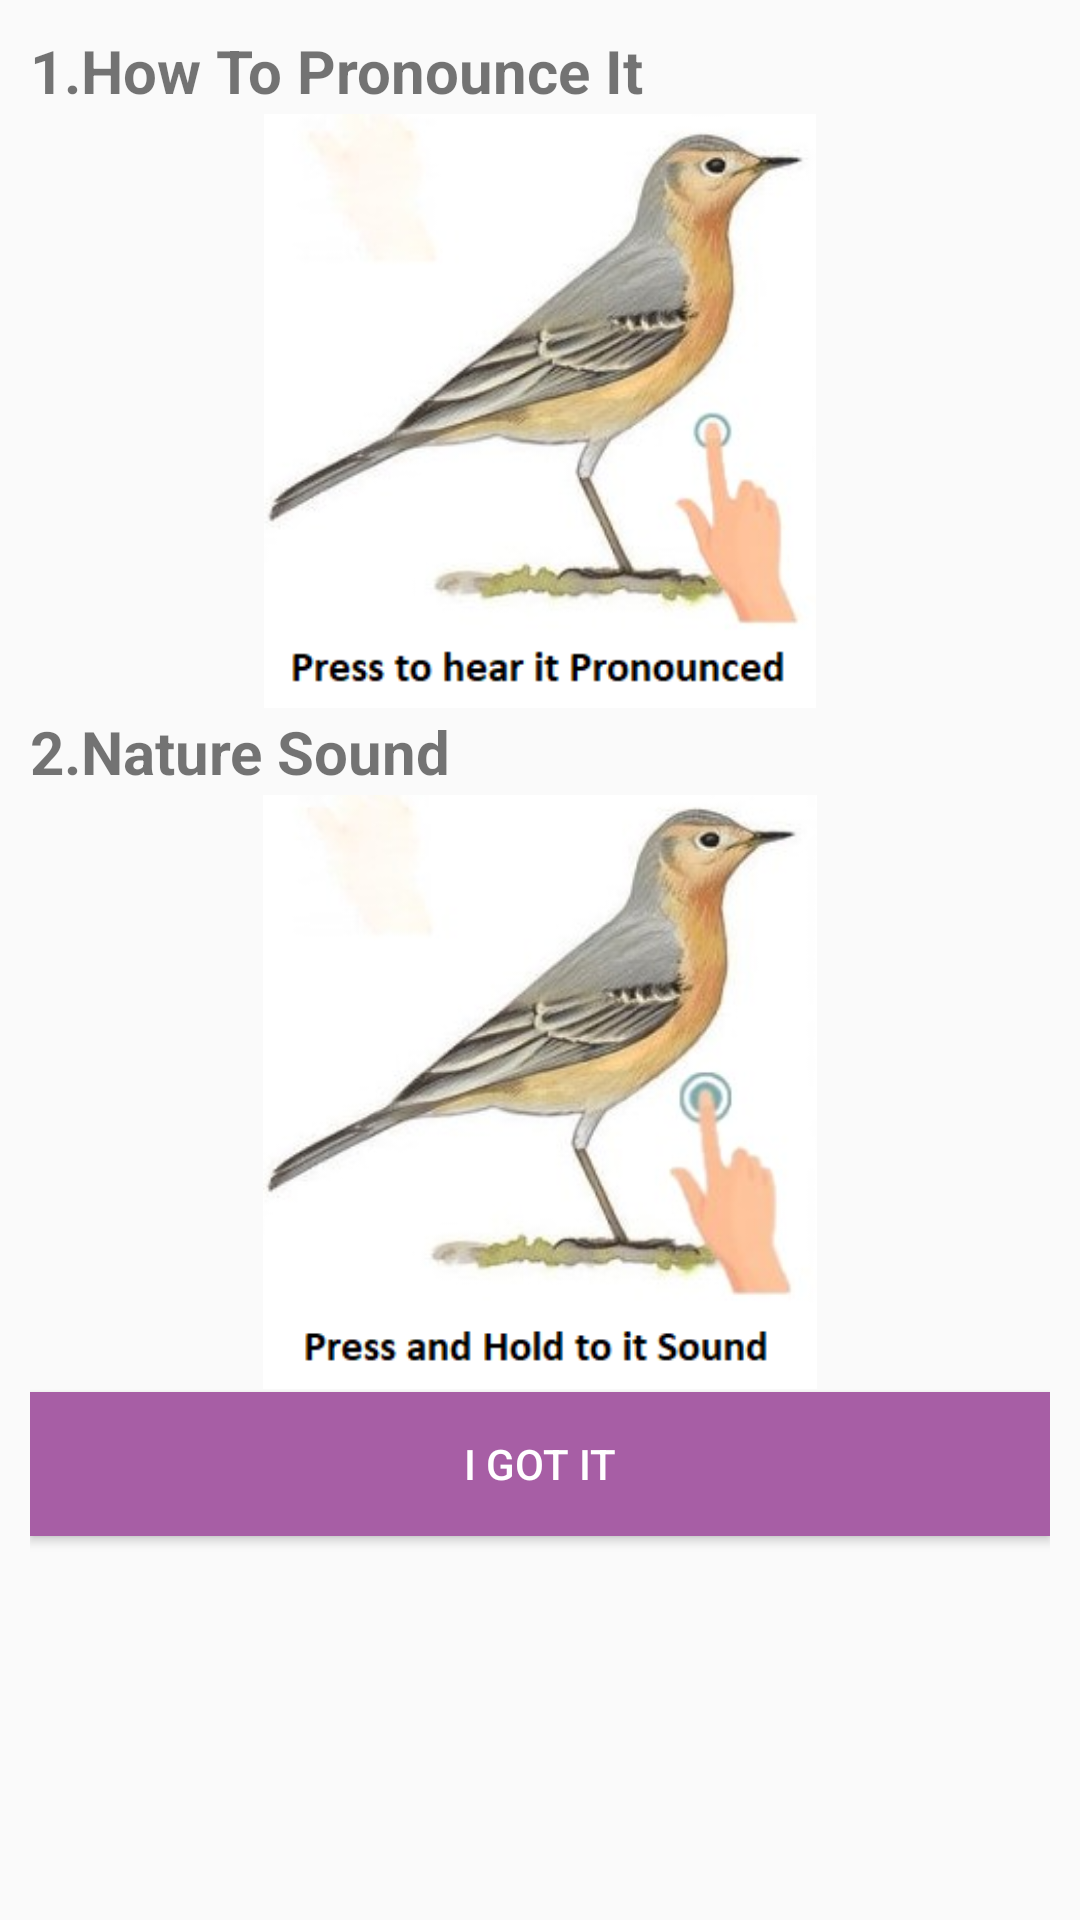

Layout XML and referenced resources for this Android screen:
<!-- AndroidManifest.xml: application theme AppTheme -->
<!-- res/layout/fragment_tutorial_flashcard.xml -->
<?xml version="1.0" encoding="utf-8"?>
<LinearLayout xmlns:android="http://schemas.android.com/apk/res/android"
    xmlns:tools="http://schemas.android.com/tools"
    android:layout_width="match_parent"
    android:layout_height="match_parent"
    android:padding="10dp"
    tools:context=".TutorialDialogFragment.DFFlashCard"
    android:orientation="vertical"
    >

    <TextView
        android:layout_width="wrap_content"
        android:layout_height="wrap_content"
        android:text="1.How To Pronounce It"
        android:textSize="20dp"
        android:textStyle="bold"
        />

    <ImageView
        android:layout_width="match_parent"
        android:layout_height="200dp"
        android:src="@drawable/press_pronounced"
        android:padding="1dp"
        />

    <TextView
        android:layout_width="wrap_content"
        android:layout_height="wrap_content"
        android:text="2.Nature Sound"
        android:textSize="20dp"
        android:textStyle="bold"
        />

    <ImageView
        android:layout_width="match_parent"
        android:layout_height="200dp"
        android:src="@drawable/press_and_hold_sound"
        android:padding="1dp"
        />

    <Button
        android:id="@+id/btnOk"
        android:layout_width="match_parent"
        android:layout_height="wrap_content"
        android:text="I Got It"
        android:background="@color/mainColor"
        android:textColor="@color/MauTrang"
        />

</LinearLayout>
<!-- resources referenced by this layout -->
<resources>
  <color name="MauTrang">#ffffff</color>
  <color name="mainColor">#A75EA5</color>
  <!-- drawable press_and_hold_sound: png bitmap (drawable, 73888 bytes) -->
  <!-- drawable press_pronounced: png bitmap (drawable, 72536 bytes) -->
  <style name="AppTheme" parent="Theme.AppCompat.Light.NoActionBar">
          
          <item name="colorPrimary">@color/colorPrimary</item>
          <item name="colorPrimaryDark">@color/colorPrimaryDark</item>
          <item name="colorAccent">@color/colorAccent</item>
      </style>
  <color name="colorPrimary">#008577</color>
  <color name="colorPrimaryDark">#00574B</color>
  <color name="colorAccent">#D81B60</color>
</resources>
